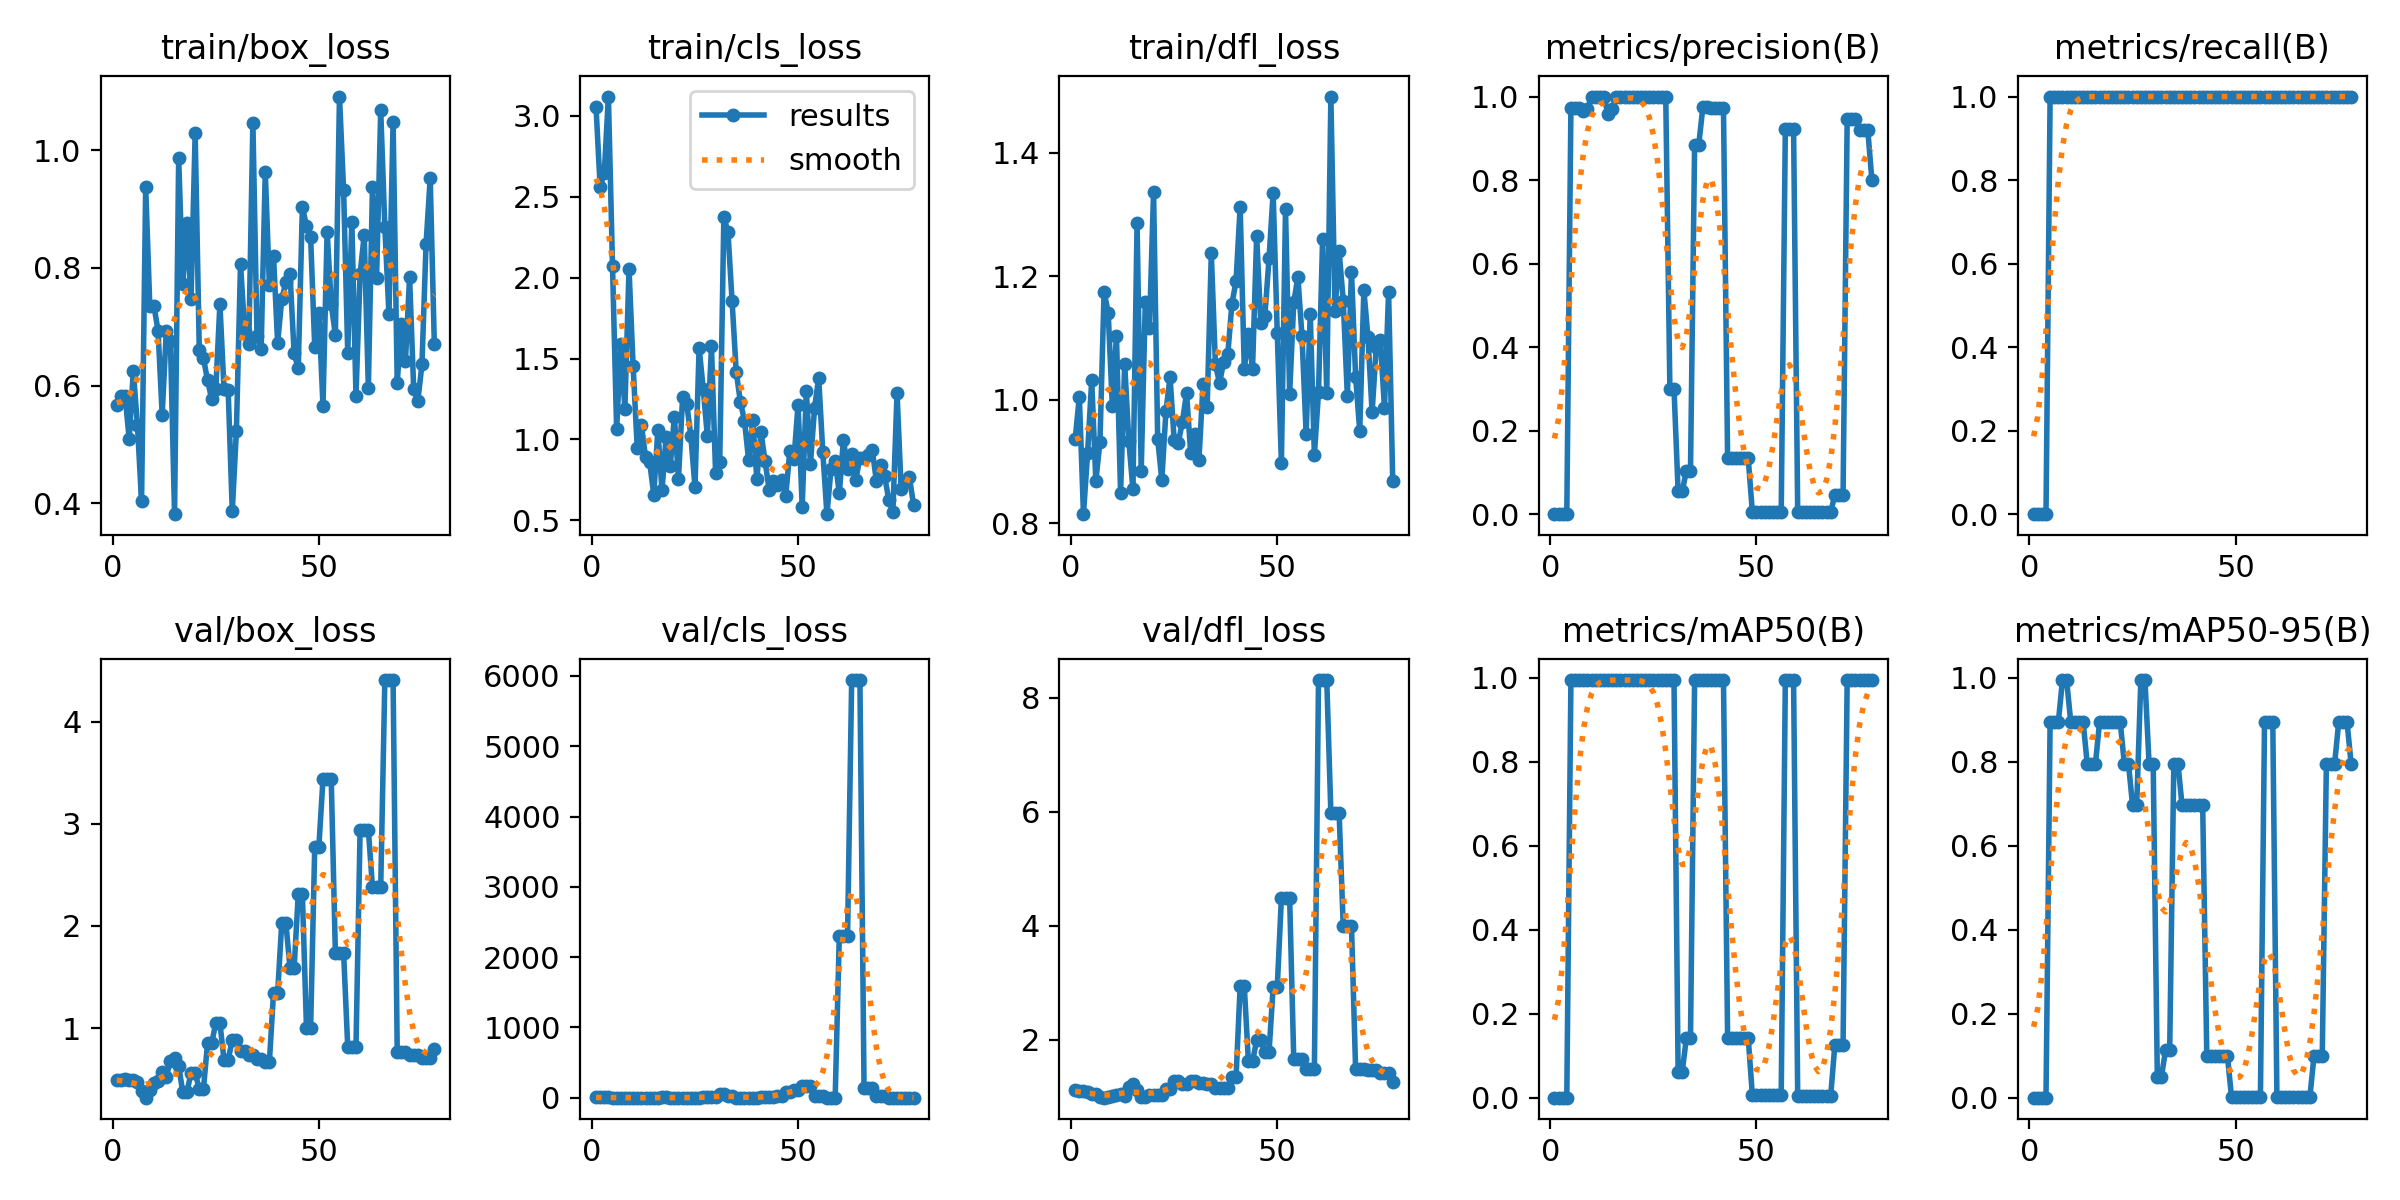

Source data for this figure (header and first rows):
epoch, train/box_loss, train/cls_loss, train/dfl_loss, metrics/precision(B), metrics/recall(B), metrics/mAP50(B), metrics/mAP50-95(B), val/box_loss, val/cls_loss, val/dfl_loss, lr/pg0, lr/pg1, lr/pg2
1, 0.5675, 3.055, 0.9366, 0, 0, 0, 0, 0.4943, 3.998, 1.109, 0, 0, 0
2, 0.5822, 2.562, 1.005, 0, 0, 0, 0, 0.4948, 3.954, 1.104, 1.9802e-05, 1.9802e-05, 1.9802e-05
3, 0.5829, 2.646, 0.8144, 0, 0, 0, 0, 0.4975, 3.919, 1.096, 3.9208e-05, 3.9208e-05, 3.9208e-05
4, 0.5089, 3.119, 0.9131, 0, 0, 0, 0, 0.4935, 3.901, 1.089, 5.8218e-05, 5.8218e-05, 5.8218e-05
5, 0.6246, 2.073, 1.032, 0.9728, 1, 0.995, 0.8955, 0.4915, 0.6511, 1.054, 7.6832e-05, 7.6832e-05, 7.6832e-05
6, 0.5324, 1.062, 0.8681, 0.9731, 1, 0.995, 0.8955, 0.4746, 0.6079, 1.043, 9.505e-05, 9.505e-05, 9.505e-05
7, 0.4034, 1.591, 0.9317, 0.9731, 1, 0.995, 0.8955, 0.3884, 0.5525, 0.986, 0.0001129, 0.0001129, 0.0001129
8, 0.9372, 1.19, 1.174, 0.9659, 1, 0.995, 0.995, 0.3187, 0.8354, 0.9809, 0.0001303, 0.0001303, 0.0001303
9, 0.7348, 2.054, 1.141, 0.969, 1, 0.995, 0.995, 0.3957, 0.8962, 0.9971, 0.0001473, 0.0001473, 0.0001473
10, 0.7355, 1.453, 0.9892, 1, 1, 0.995, 0.8955, 0.4659, 1.163, 1.01, 0.000164, 0.000164, 0.000164
11, 0.6932, 0.9449, 1.103, 1, 1, 0.995, 0.8955, 0.4824, 1.287, 1.03, 0.0001802, 0.0001802, 0.0001802
12, 0.5504, 1.091, 0.8486, 1, 1, 0.995, 0.8955, 0.5654, 1.932, 1.039, 0.000196, 0.000196, 0.000196
13, 0.6929, 0.8917, 1.058, 1, 1, 0.995, 0.8955, 0.5255, 2.27, 1.013, 0.0002115, 0.0002115, 0.0002115
14, 0.6748, 0.8622, 0.9326, 0.9573, 1, 0.995, 0.796, 0.6821, 1.322, 1.174, 0.0002265, 0.0002265, 0.0002265
15, 0.3815, 0.6585, 0.8544, 0.9701, 1, 0.995, 0.796, 0.7087, 1.206, 1.226, 0.0002412, 0.0002412, 0.0002412
16, 0.9861, 1.059, 1.286, 1, 1, 0.995, 0.796, 0.632, 1.534, 1.111, 0.0002555, 0.0002555, 0.0002555
17, 0.7717, 0.686, 0.8842, 1, 1, 0.995, 0.8955, 0.3696, 3.3, 1.001, 0.0002693, 0.0002693, 0.0002693
18, 0.8758, 1.015, 1.158, 1, 1, 0.995, 0.8955, 0.3696, 3.3, 1.001, 0.0002828, 0.0002828, 0.0002828
19, 0.7468, 0.835, 1.115, 1, 1, 0.995, 0.8955, 0.5648, 2.399, 1.034, 0.0002959, 0.0002959, 0.0002959
20, 1.029, 1.141, 1.336, 1, 1, 0.995, 0.8955, 0.5648, 2.399, 1.034, 0.0003085, 0.0003085, 0.0003085
21, 0.6596, 0.7581, 0.9362, 1, 1, 0.995, 0.8955, 0.3993, 1.473, 1.022, 0.0003208, 0.0003208, 0.0003208
22, 0.6468, 1.262, 0.8698, 1, 1, 0.995, 0.8955, 0.3993, 1.473, 1.022, 0.0003327, 0.0003327, 0.0003327
23, 0.6089, 1.219, 0.9807, 1, 1, 0.995, 0.796, 0.851, 1.584, 1.125, 0.0003442, 0.0003442, 0.0003442
24, 0.5772, 1.022, 1.036, 1, 1, 0.995, 0.796, 0.851, 1.584, 1.125, 0.0003553, 0.0003553, 0.0003553
25, 0.5937, 0.7054, 0.9342, 1, 1, 0.995, 0.6965, 1.05, 2.295, 1.27, 0.0003659, 0.0003659, 0.0003659
26, 0.7385, 1.566, 0.93, 1, 1, 0.995, 0.6965, 1.05, 2.295, 1.27, 0.0003763, 0.0003763, 0.0003763
27, 0.5935, 1.313, 0.9643, 1, 1, 0.995, 0.995, 0.6867, 3.035, 1.218, 0.0003861, 0.0003861, 0.0003861
28, 0.593, 1.021, 1.011, 1, 1, 0.995, 0.995, 0.6867, 3.035, 1.218, 0.0003957, 0.0003957, 0.0003957
29, 0.3865, 1.575, 0.9135, 0.3008, 1, 0.995, 0.796, 0.8856, 6.141, 1.27, 0.0004048, 0.0004048, 0.0004048
30, 0.5232, 0.7908, 0.9449, 0.3008, 1, 0.995, 0.796, 0.8856, 6.141, 1.27, 0.0004135, 0.0004135, 0.0004135
31, 0.8067, 0.8591, 0.9022, 0.05502, 1, 0.06219, 0.04975, 0.7739, 53.48, 1.23, 0.0004218, 0.0004218, 0.0004218
32, 0.6928, 2.373, 1.025, 0.05502, 1, 0.06219, 0.04975, 0.7739, 53.48, 1.23, 0.0004297, 0.0004297, 0.0004297
33, 0.6705, 2.281, 0.9876, 0.1036, 1, 0.1421, 0.1137, 0.7374, 20.46, 1.219, 0.0004372, 0.0004372, 0.0004372
34, 1.047, 1.854, 1.237, 0.1036, 1, 0.1421, 0.1137, 0.7374, 20.46, 1.219, 0.0004444, 0.0004444, 0.0004444
35, 0.6833, 1.418, 1.057, 0.8843, 1, 0.995, 0.796, 0.6935, 2.97, 1.158, 0.0004511, 0.0004511, 0.0004511
36, 0.6623, 1.234, 1.027, 0.8843, 1, 0.995, 0.796, 0.6935, 2.97, 1.158, 0.0004574, 0.0004574, 0.0004574
37, 0.9634, 1.117, 1.061, 0.9747, 1, 0.995, 0.6965, 0.6689, 1.02, 1.151, 0.0004634, 0.0004634, 0.0004634
38, 0.77, 0.8733, 1.073, 0.9747, 1, 0.995, 0.6965, 0.6689, 1.02, 1.151, 0.0004689, 0.0004689, 0.0004689
39, 0.82, 1.122, 1.155, 0.9726, 1, 0.995, 0.6965, 1.344, 1.229, 1.335, 0.0004741, 0.0004741, 0.0004741
40, 0.6722, 0.7546, 1.192, 0.9726, 1, 0.995, 0.6965, 1.344, 1.229, 1.335, 0.0004788, 0.0004788, 0.0004788
41, 0.7466, 1.047, 1.312, 0.9726, 1, 0.995, 0.6965, 2.03, 7.093, 2.936, 0.0004832, 0.0004832, 0.0004832
42, 0.7759, 0.8649, 1.049, 0.9726, 1, 0.995, 0.6965, 2.03, 7.093, 2.936, 0.0004872, 0.0004872, 0.0004872
43, 0.7899, 0.6856, 1.105, 0.1335, 1, 0.1421, 0.0995, 1.588, 12.64, 1.62, 0.0004907, 0.0004907, 0.0004907
44, 0.6548, 0.7442, 1.05, 0.1335, 1, 0.1421, 0.0995, 1.588, 12.64, 1.62, 0.0004939, 0.0004939, 0.0004939
45, 0.6294, 0.72, 1.265, 0.1335, 1, 0.1421, 0.0995, 2.31, 21.91, 1.986, 0.0004967, 0.0004967, 0.0004967
46, 0.9028, 0.7507, 1.124, 0.1335, 1, 0.1421, 0.0995, 2.31, 21.91, 1.986, 0.0004991, 0.0004991, 0.0004991
47, 0.8718, 0.6503, 1.136, 0.1335, 1, 0.1421, 0.0995, 0.9988, 86.4, 1.776, 0.000501, 0.000501, 0.000501
48, 0.8515, 0.9288, 1.229, 0.1335, 1, 0.1421, 0.0995, 0.9988, 86.4, 1.776, 0.0005026, 0.0005026, 0.0005026
49, 0.6648, 0.8784, 1.335, 0.00627, 1, 0.00672, 0.00067, 2.777, 103.8, 2.922, 0.0005038, 0.0005038, 0.0005038
50, 0.7234, 1.215, 1.107, 0.00627, 1, 0.00672, 0.00067, 2.777, 103.8, 2.922, 0.0005046, 0.0005046, 0.0005046
51, 0.5657, 0.5847, 0.8974, 0.00468, 1, 0.00578, 0.00058, 3.436, 169.2, 4.487, 0.000505, 0.000505, 0.000505
52, 0.8615, 1.302, 1.308, 0.00468, 1, 0.00578, 0.00058, 3.436, 169.2, 4.487, 0.000505, 0.000505, 0.000505
53, 0.7387, 0.8495, 1.009, 0.00468, 1, 0.00578, 0.00058, 3.436, 169.2, 4.487, 0.0005046, 0.0005046, 0.0005046
54, 0.6852, 1.194, 1.157, 0.00468, 1, 0.00578, 0.00058, 1.739, 25.23, 1.657, 0.0005038, 0.0005038, 0.0005038
55, 1.091, 1.381, 1.198, 0.00468, 1, 0.00578, 0.00058, 1.739, 25.23, 1.657, 0.0005026, 0.0005026, 0.0005026
56, 0.9317, 0.9212, 1.102, 0.00468, 1, 0.00578, 0.00058, 1.739, 25.23, 1.657, 0.000501, 0.000501, 0.000501
57, 0.6556, 0.5382, 0.945, 0.9227, 1, 0.995, 0.8955, 0.8158, 2.874, 1.486, 0.0004991, 0.0004991, 0.0004991
58, 0.8781, 0.8204, 1.138, 0.9227, 1, 0.995, 0.8955, 0.8158, 2.874, 1.486, 0.0004967, 0.0004967, 0.0004967
59, 0.5829, 0.867, 0.91, 0.9227, 1, 0.995, 0.8955, 0.8158, 2.874, 1.486, 0.0004939, 0.0004939, 0.0004939
60, 0.7896, 0.6662, 1.012, 0.00467, 1, 0.00465, 0.00198, 2.941, 2303, 8.31, 0.0004908, 0.0004908, 0.0004908
... 18 more rows
